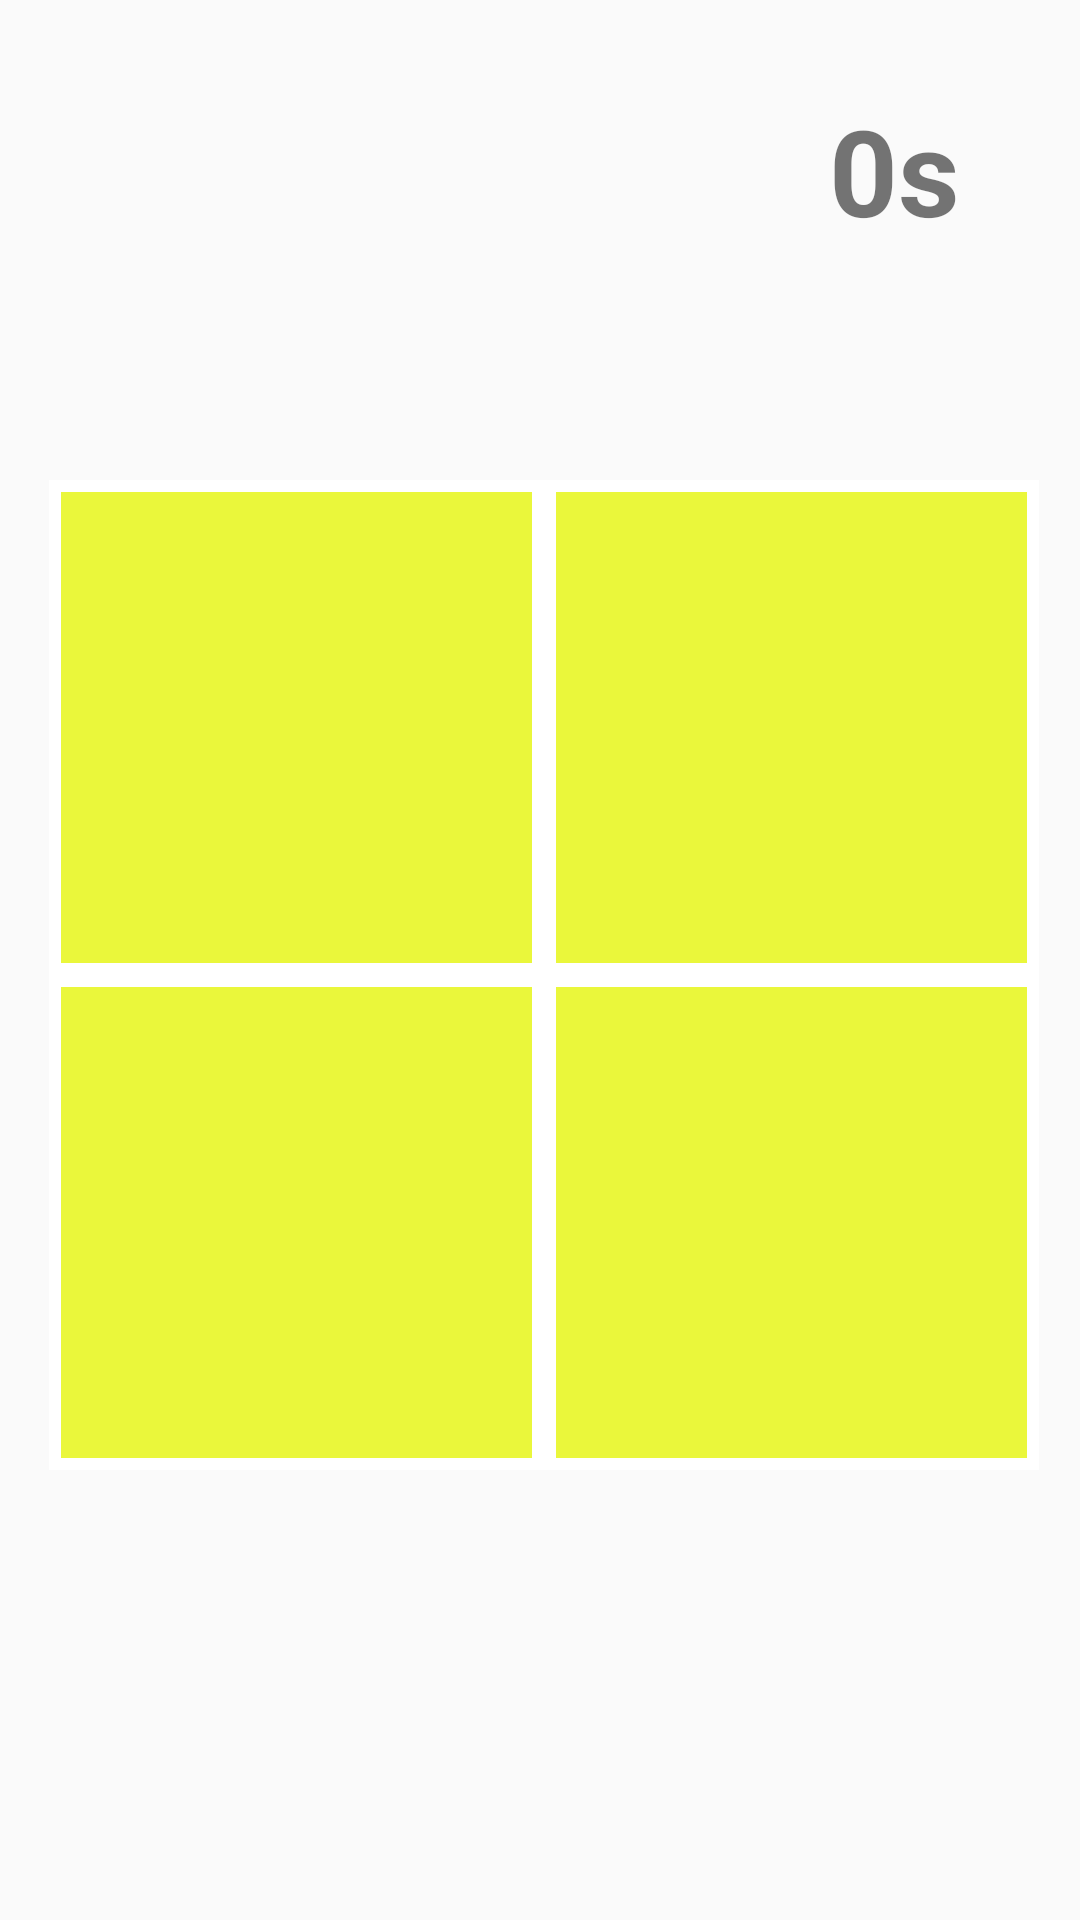

Write the Android layout XML for this screen, with the resource values it uses.
<!-- AndroidManifest.xml: application theme Theme.TopOfTheTables -->
<!-- res/layout/division_activity.xml -->
<?xml version="1.0" encoding="utf-8"?>
<androidx.constraintlayout.widget.ConstraintLayout xmlns:android="http://schemas.android.com/apk/res/android"
    xmlns:app="http://schemas.android.com/apk/res-auto"
    xmlns:tools="http://schemas.android.com/tools"
    android:layout_width="match_parent"
    android:layout_height="match_parent">


    <TextView
        android:id="@+id/timerView"
        android:layout_width="wrap_content"
        android:layout_height="wrap_content"
        android:layout_marginTop="30dp"
        android:layout_marginEnd="40dp"
        android:gravity="center"
        android:text="@string/_0s"
        android:textSize="40sp"
        android:textStyle="bold"
        app:layout_constraintEnd_toEndOf="parent"
        app:layout_constraintTop_toTopOf="parent" />

    <TextView
        android:id="@+id/expressionView"
        android:layout_width="wrap_content"
        android:layout_height="wrap_content"
        android:layout_marginTop="100dp"
        android:gravity="center"
        android:text=""
        android:textColor="#050505"
        android:textSize="50sp"
        android:textStyle="bold"
        app:layout_constraintEnd_toEndOf="parent"
        app:layout_constraintStart_toStartOf="parent"
        app:layout_constraintTop_toTopOf="parent" />

    <GridLayout
        android:id="@+id/optionGrid"
        android:layout_width="330dp"
        android:layout_height="330dp"
        android:layout_marginStart="30dp"
        android:layout_marginTop="10dp"
        android:layout_marginEnd="30dp"
        android:columnCount="2"
        android:rowCount="2"
        app:layout_constraintBottom_toBottomOf="parent"
        app:layout_constraintEnd_toEndOf="parent"
        app:layout_constraintHorizontal_bias="0.461"
        app:layout_constraintStart_toStartOf="parent"
        app:layout_constraintTop_toTopOf="parent">


        <Button
            android:id="@+id/option_button_0"
            android:layout_width="165dp"
            android:layout_height="165dp"
            android:layout_row="0"
            android:layout_column="0"
            android:layout_gravity="fill"
            android:background="@drawable/division_button_ripple"
            android:contentDescription="@string/option_button"
            android:insetTop="0dp"
            android:insetBottom="0dp"
            android:tag="0"
            android:text=""
            android:textSize="50sp" />

        <Button
            android:id="@+id/option_button_1"
            android:layout_width="165dp"
            android:layout_height="165dp"
            android:layout_row="0"
            android:layout_column="1"
            android:background="@drawable/division_button_ripple"
            android:contentDescription="@string/option_button"
            android:insetTop="0dp"
            android:insetBottom="0dp"
            android:tag="3"
            android:text=""
            android:textSize="50sp" />

        <Button
            android:id="@+id/option_button_2"
            android:layout_width="165dp"
            android:layout_height="165dp"
            android:layout_row="1"
            android:layout_column="0"
            android:layout_gravity="fill"
            android:background="@drawable/division_button_ripple"
            android:contentDescription="@string/option_button"
            android:insetTop="0dp"
            android:insetBottom="0dp"
            android:tag="1"
            android:text=""
            android:textSize="50sp" />

        <Button
            android:id="@+id/option_button_3"
            android:layout_width="165dp"
            android:layout_height="165dp"
            android:layout_row="1"
            android:layout_column="1"
            android:layout_gravity="fill"
            android:background="@drawable/division_button_ripple"
            android:contentDescription="@string/option_button"
            android:insetTop="0dp"
            android:insetBottom="0dp"
            android:tag="2"
            android:text=""
            android:textSize="50sp" />

    </GridLayout>

    <TextView
        android:id="@+id/answerPrompt"
        android:layout_width="wrap_content"
        android:layout_height="wrap_content"
        android:layout_marginStart="50dp"
        android:layout_marginTop="70dp"
        android:layout_marginEnd="50dp"
        android:layout_marginBottom="70dp"
        android:textSize="40sp"
        app:layout_constraintBottom_toBottomOf="parent"
        app:layout_constraintEnd_toEndOf="parent"
        app:layout_constraintStart_toStartOf="parent"
        app:layout_constraintTop_toBottomOf="@+id/optionGrid" />

    <Button
        android:id="@+id/playAgainButton"
        android:layout_width="200dp"
        android:layout_height="77dp"
        android:layout_marginTop="70dp"
        android:layout_marginBottom="70dp"
        android:height="180dp"
        android:text="@string/play_again"
        android:textSize="25sp"
        android:visibility="gone"
        android:background="@drawable/play_again_button"
        app:layout_constraintBottom_toBottomOf="parent"
        app:layout_constraintEnd_toEndOf="parent"
        app:layout_constraintStart_toStartOf="parent"
        app:layout_constraintTop_toBottomOf="@+id/optionGrid"
        app:layout_constraintVertical_bias="1.0" />

    <GridLayout
        android:id="@+id/personalBest"
        android:layout_width="wrap_content"
        android:layout_height="wrap_content"
        android:layout_marginStart="20dp"
        android:layout_marginTop="30dp"
        app:columnCount="5"
        app:layout_constraintStart_toStartOf="parent"
        app:layout_constraintTop_toTopOf="parent"
        app:rowCount="1">

        <ImageView
            android:id="@+id/star0"
            android:layout_width="35dp"
            android:layout_height="35dp"
            android:scaleX="0"
            android:scaleY="0"
            app:layout_column="0"
            app:layout_row="0"
            app:srcCompat="@drawable/star" />

        <ImageView
            android:id="@+id/star1"
            android:layout_width="35dp"
            android:layout_height="35dp"
            android:scaleX="0"
            android:scaleY="0"
            app:layout_column="1"
            app:layout_row="0"
            app:srcCompat="@drawable/star" />

        <ImageView
            android:id="@+id/star2"
            android:layout_width="35dp"
            android:layout_height="35dp"
            android:scaleX="0"
            android:scaleY="0"
            app:layout_column="2"
            app:layout_row="0"
            app:srcCompat="@drawable/star" />

        <ImageView
            android:id="@+id/star3"
            android:layout_width="35dp"
            android:layout_height="35dp"
            android:scaleX="0"
            android:scaleY="0"
            app:layout_column="3"
            app:layout_row="0"
            app:srcCompat="@drawable/star" />

        <ImageView
            android:id="@+id/star4"
            android:layout_width="35dp"
            android:layout_height="35dp"
            android:scaleX="0"
            android:scaleY="0"
            app:layout_column="4"
            app:layout_row="0"
            app:srcCompat="@drawable/star" />
    </GridLayout>

</androidx.constraintlayout.widget.ConstraintLayout>
<!-- resources referenced by this layout -->
<resources>
  <!-- drawable division_button_ripple (drawable) -->
  <?xml version="1.0" encoding="utf-8"?>
  <ripple xmlns:android="http://schemas.android.com/apk/res/android"
      android:color="@color/design_default_color_on_primary">
      <item>
          <shape android:shape="rectangle"
              android:layout_height="match_parent"
              android:layout_width="match_parent">
  
              <padding android:bottom="4dp"
                  android:top="4dp"
                  android:left="16dp"
                  android:right="16dp"/>
  
              <solid android:color="@color/picker_yellow"/>
  
              <stroke android:color="@color/white"
                  android:width="4dp"/>
  
              <corners android:radius="0dp"/>
          </shape>
      </item>
  </ripple>
  <!-- drawable play_again_button (drawable) -->
  <?xml version="1.0" encoding="utf-8"?>
  <shape xmlns:android="http://schemas.android.com/apk/res/android"
      android:shape="rectangle">
  
      <stroke android:color="@color/black"
          android:width="4dp"/>
  
      <corners android:radius="10dp"/>
  
      <solid android:color="@color/white"/>
  
  </shape>
  <string name="_0s">0s</string>
  <string name="option_button">option button</string>
  <string name="play_again">Play Again?</string>
  <style name="Theme.TopOfTheTables" parent="Theme.MaterialComponents.Light.NoActionBar.Bridge">
          
          <item name="colorPrimary">@color/purple_500</item>
          <item name="colorPrimaryVariant">@color/purple_700</item>
          <item name="colorOnPrimary">@color/white</item>
          
          <item name="colorSecondary">@color/teal_200</item>
          <item name="colorSecondaryVariant">@color/teal_700</item>
          <item name="colorOnSecondary">@color/black</item>
          
          <item name="android:statusBarColor" tools:targetApi="l">?attr/colorPrimaryVariant</item>
          
      </style>
  <color name="picker_yellow">#eaf73b</color>
  <color name="white">#FFFFFFFF</color>
  <color name="black">#FF000000</color>
  <color name="purple_500">#FF6200EE</color>
  <color name="purple_700">#FF3700B3</color>
  <color name="teal_200">#FF03DAC5</color>
  <color name="teal_700">#FF018786</color>
</resources>
